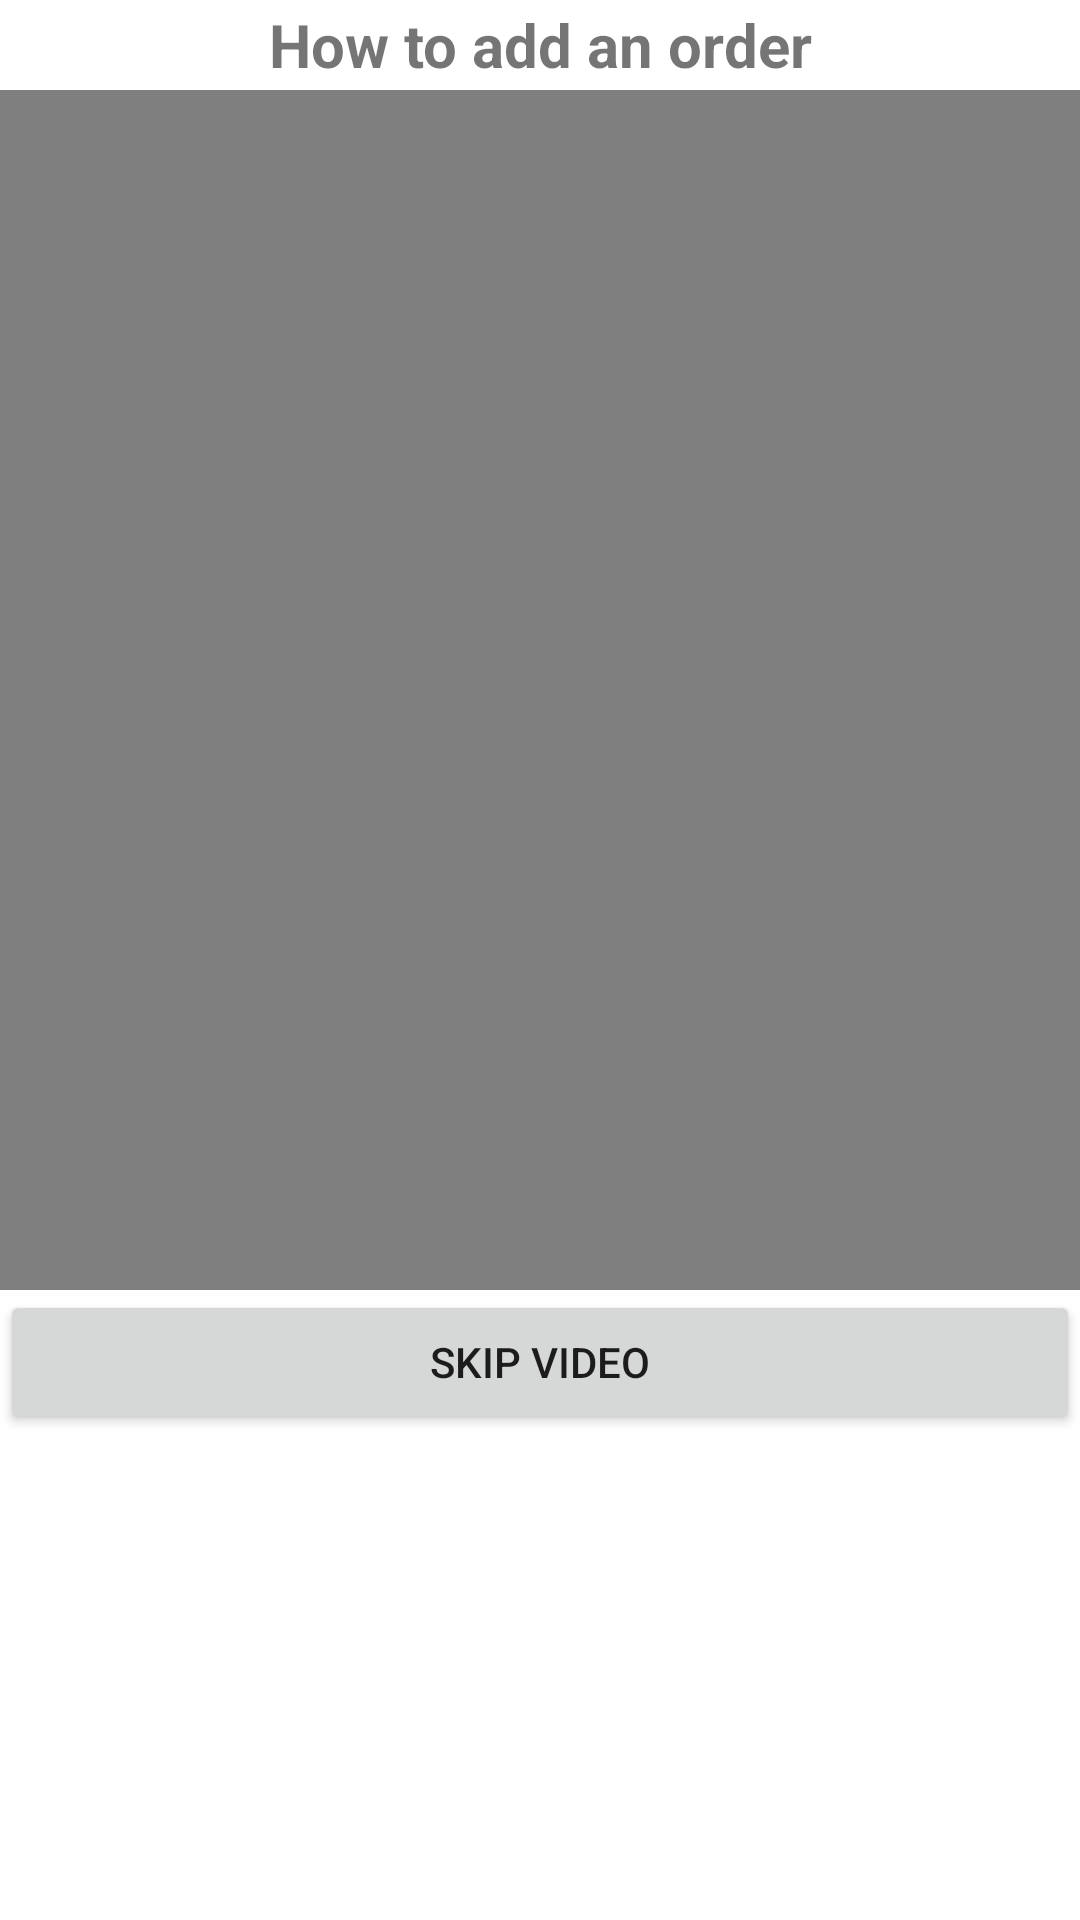

Android layout source for this screen:
<!-- AndroidManifest.xml: application theme Theme.MyApplication -->
<!-- res/layout/activity_tutorial.xml -->
<?xml version="1.0" encoding="utf-8"?>
<androidx.constraintlayout.widget.ConstraintLayout xmlns:android="http://schemas.android.com/apk/res/android"
    xmlns:app="http://schemas.android.com/apk/res-auto"
    xmlns:tools="http://schemas.android.com/tools"
    android:layout_width="match_parent"
    android:layout_height="match_parent">

    <ScrollView
        android:layout_width="match_parent"
        android:layout_height="match_parent">

        <LinearLayout
            android:layout_width="match_parent"
            android:layout_height="wrap_content"
            android:orientation="vertical" >

            <TextView
                android:id="@+id/textView5"
                android:layout_width="match_parent"
                android:layout_height="30dp"
                android:text="How to add an order"
                android:layout_gravity="center"
                android:gravity="center"
                android:textStyle="bold"
                android:textSize="20dp"/>

            <VideoView
                android:id="@+id/videoView"
                android:layout_width="match_parent"
                android:layout_height="400dp" />

            <Button
                android:id="@+id/skip"
                android:layout_width="match_parent"
                android:layout_height="wrap_content"
                android:text="skip video" />

        </LinearLayout>
    </ScrollView>

</androidx.constraintlayout.widget.ConstraintLayout>
<!-- resources referenced by this layout -->
<resources>
  <style name="Theme.MyApplication" parent="Theme.MaterialComponents.DayNight.NoActionBar">
          
          <item name="colorPrimary">@color/blue</item>
          <item name="colorPrimaryVariant">@color/blue</item>
          <item name="colorOnPrimary">@color/white</item>
  
          <item name="android:statusBarColor" tools:targetApi="l">?attr/colorPrimaryVariant</item>
          
      </style>
  <color name="blue">#fac658</color>
  <color name="white">#FFFFFFFF</color>
</resources>
